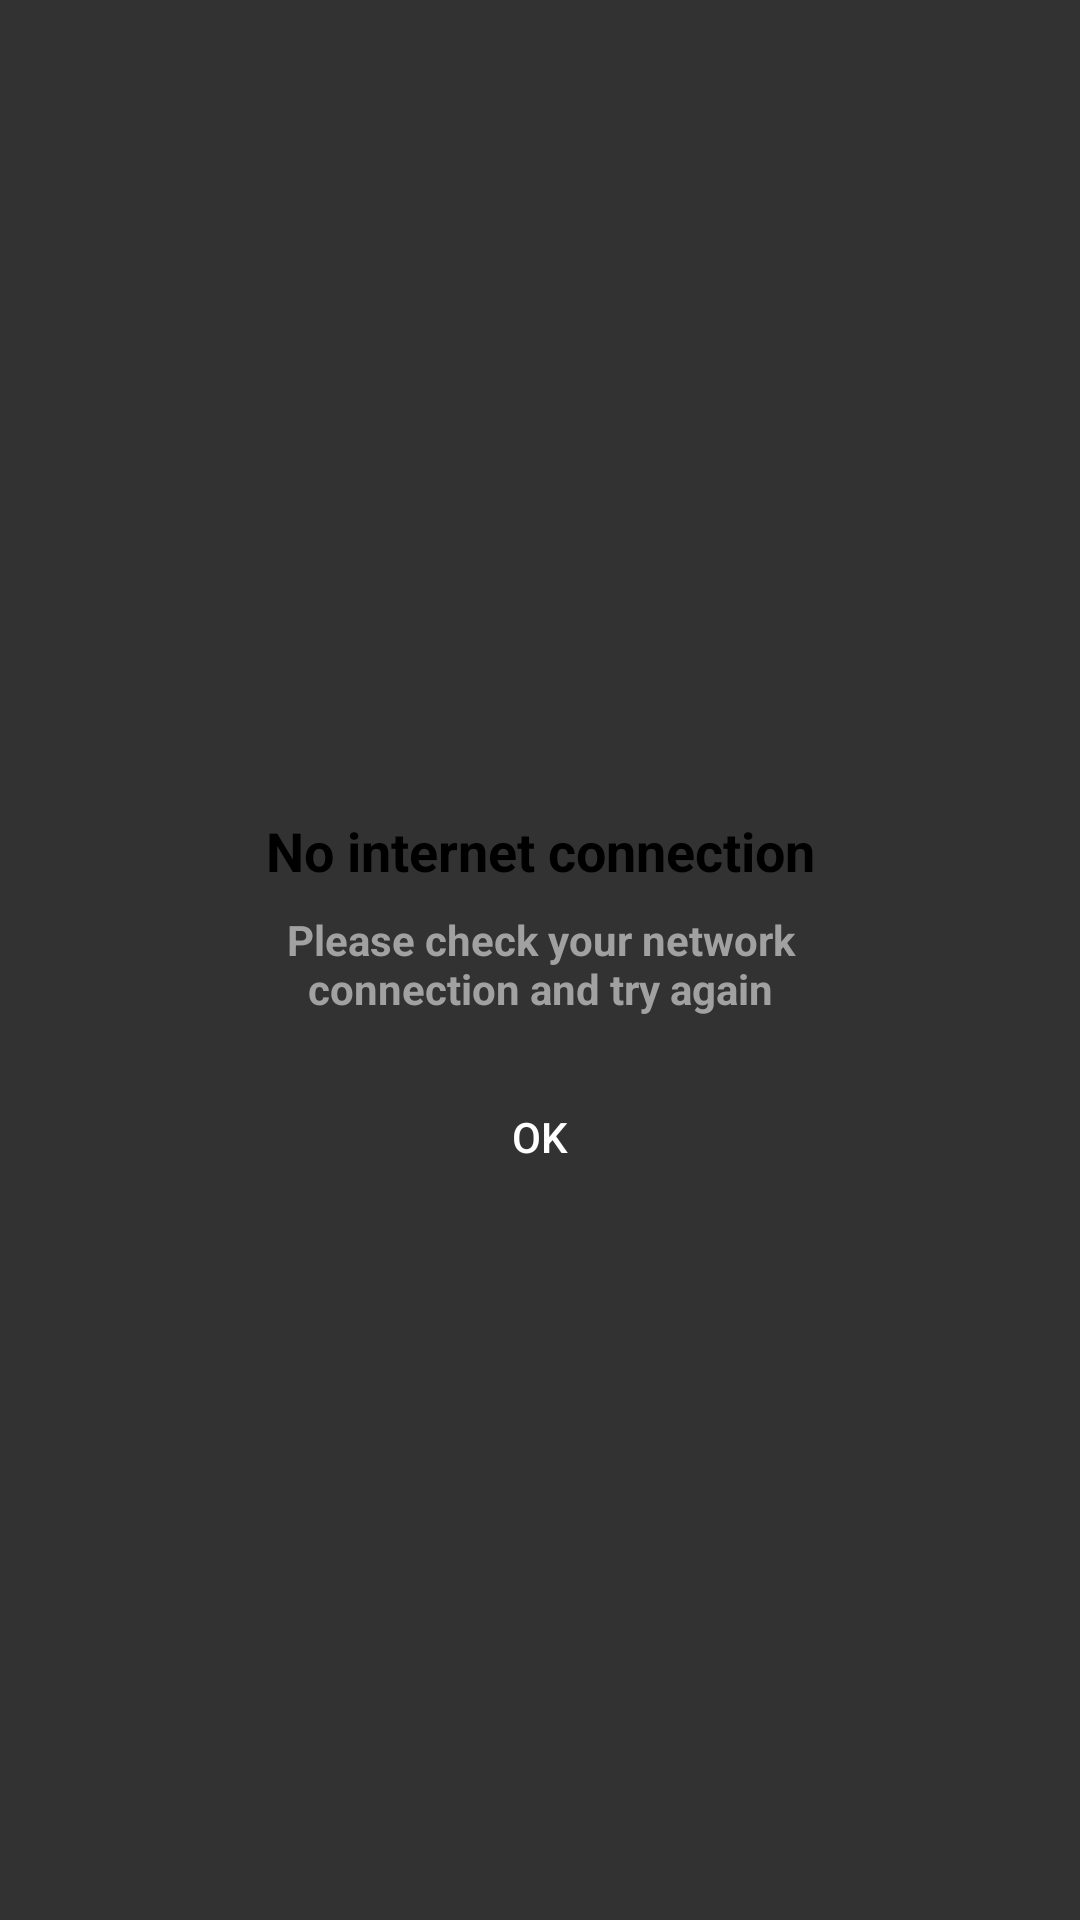

This screen was rendered from an Android layout file. Write that file and the resources it references.
<!-- AndroidManifest.xml: application theme AppTheme -->
<!-- res/layout/activity_alert_pop_up.xml -->
<?xml version="1.0" encoding="utf-8"?>
<android.support.constraint.ConstraintLayout xmlns:android="http://schemas.android.com/apk/res/android"
    xmlns:app="http://schemas.android.com/apk/res-auto"
    xmlns:tools="http://schemas.android.com/tools"
    android:layout_width="match_parent"
    android:layout_height="match_parent"
    android:background="#CC000000">


    <android.support.constraint.ConstraintLayout
        android:id="@+id/pop_up_layout"
        android:layout_width="match_parent"
        android:layout_height="wrap_content"
        android:layout_gravity="center"
        android:layout_marginStart="32dp"
        android:layout_marginLeft="32dp"
        android:layout_marginTop="8dp"
        android:layout_marginEnd="32dp"
        android:layout_marginRight="32dp"
        android:layout_marginBottom="8dp"
        android:background="@drawable/rounded_corners_white_filled"
        app:layout_constraintBottom_toBottomOf="parent"
        app:layout_constraintEnd_toEndOf="parent"
        app:layout_constraintStart_toStartOf="parent"
        app:layout_constraintTop_toTopOf="parent">


        <TextView
            android:id="@+id/no_internet_title"
            android:layout_width="wrap_content"
            android:layout_height="wrap_content"
            android:layout_marginStart="8dp"
            android:layout_marginLeft="8dp"
            android:layout_marginTop="50dp"
            android:layout_marginEnd="8dp"
            android:layout_marginRight="8dp"
            android:text="No internet connection"
            android:textColor="@android:color/black"
            android:textSize="18sp"
            android:textStyle="bold"
            app:layout_constraintEnd_toEndOf="parent"
            app:layout_constraintStart_toStartOf="parent"
            app:layout_constraintTop_toTopOf="parent" />

        <TextView
            android:id="@+id/no_internet_message"
            android:layout_width="0dp"
            android:layout_height="wrap_content"
            android:layout_marginStart="50dp"
            android:layout_marginLeft="50dp"
            android:layout_marginTop="8dp"
            android:layout_marginEnd="50dp"
            android:layout_marginRight="50dp"
            android:text="Please check your network connection and try again"
            android:textAlignment="center"
            android:textColor="#a1a1a1"
            android:textStyle="bold"
            app:layout_constraintEnd_toEndOf="parent"
            app:layout_constraintStart_toStartOf="parent"
            app:layout_constraintTop_toBottomOf="@+id/no_internet_title" />

        <Button
            android:id="@+id/ok_button"
            android:layout_width="0dp"
            android:layout_height="wrap_content"
            android:layout_marginStart="32dp"
            android:layout_marginLeft="32dp"
            android:layout_marginTop="16dp"
            android:layout_marginEnd="32dp"
            android:layout_marginRight="32dp"
            android:layout_marginBottom="16dp"
            android:background="@drawable/button_rounded_primary"
            android:text="OK"
            android:textColor="@android:color/white"
            app:layout_constraintBottom_toBottomOf="parent"
            app:layout_constraintEnd_toEndOf="@+id/no_internet_message"
            app:layout_constraintStart_toStartOf="@+id/no_internet_message"
            app:layout_constraintTop_toBottomOf="@+id/no_internet_message" />
    </android.support.constraint.ConstraintLayout>

    <ImageView
        android:id="@+id/icon"
        android:layout_width="70dp"
        android:layout_height="70dp"
        android:translationY="-35dp"
        app:layout_constraintEnd_toEndOf="@+id/pop_up_layout"
        app:layout_constraintStart_toStartOf="@+id/pop_up_layout"
        app:layout_constraintTop_toTopOf="@+id/pop_up_layout"
        app:srcCompat="@drawable/ic_earth_globe" />

</android.support.constraint.ConstraintLayout>
<!-- resources referenced by this layout -->
<resources>
  <style name="AppTheme" parent="Theme.AppCompat.Light.DarkActionBar">
          
          <item name="colorPrimary">@color/colorPrimary</item>
          <item name="colorPrimaryDark">@color/colorPrimaryDark</item>
          <item name="colorAccent">@color/colorAccent</item>
      </style>
  <color name="colorPrimary">#4293ff</color>
  <color name="colorPrimaryDark">#3F82DC</color>
  <color name="colorAccent">#f5a623</color>
</resources>
